Run: headless pygame with SDL's dummy video driver; simulated clock (each Clock.tick advances the game by its frame time, no real sleeping); random seed 0; keys injected as events and as key.get_pressed() state; no mouse input; restart key C tapped at the start of phases 3 and 4.
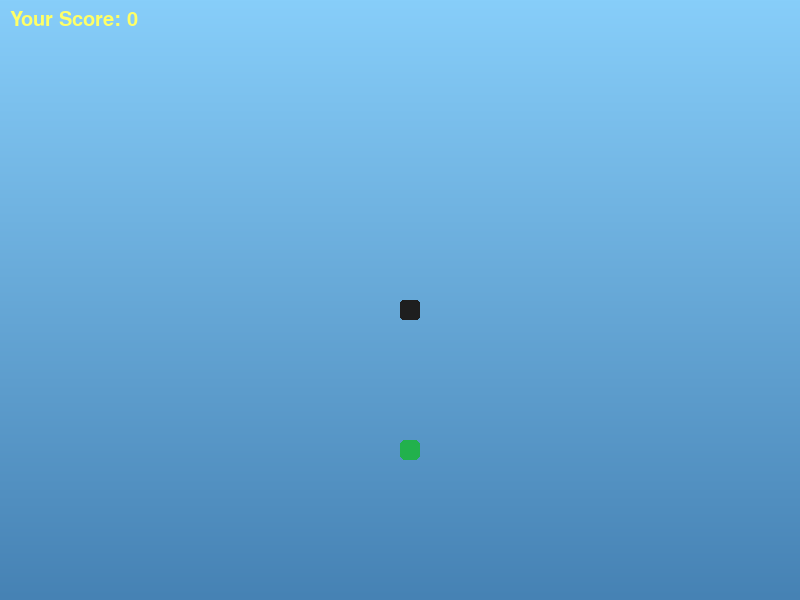
Frame 1 of 4 · flips 1–60 · no input
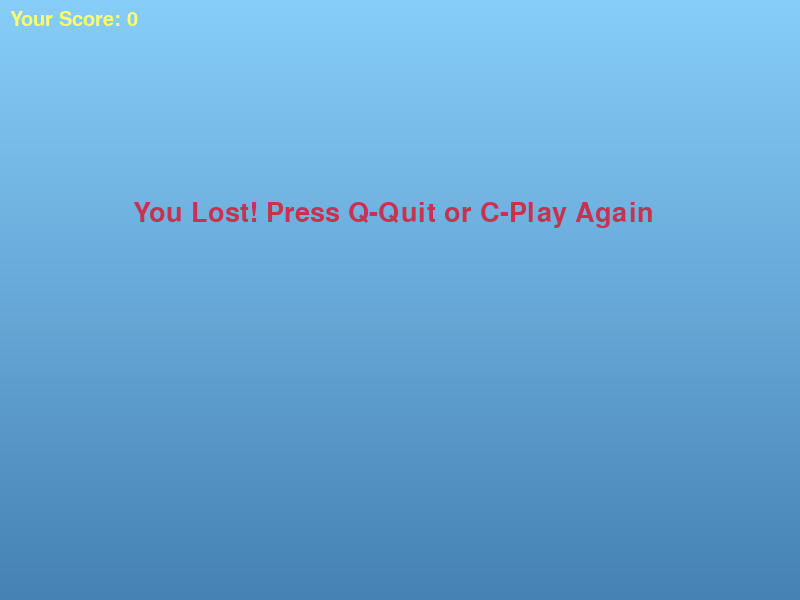
Frame 2 of 4 · flips 61–180 · tapped SPACE, RETURN · held RIGHT (→), D
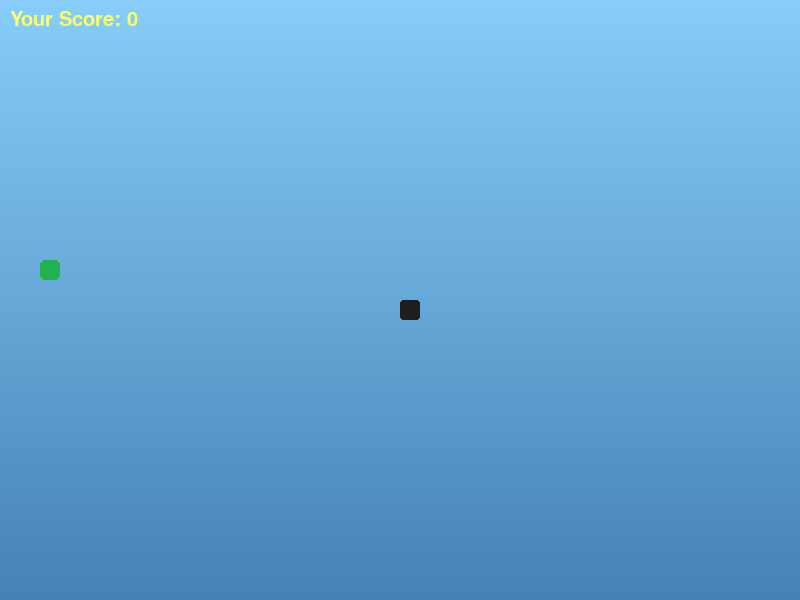
Frame 3 of 4 · flips 181–300 · tapped C · held DOWN (↓), S
Frame 4 of 4 · flips 301–420 · tapped C · held LEFT (←), A, UP (↑), W · screen same as frame 2, image omitted

The pygame program that drew these frames:

import pygame
import random

# Initialize Pygame
pygame.init()

# Screen dimensions
SCREEN_WIDTH, SCREEN_HEIGHT = 800, 600

# Colors
WHITE = (255, 255, 255)
YELLOW = (255, 255, 102)
BLACK = (30, 30, 30)
RED = (200, 50, 80)
GREEN = (34, 177, 76)
BLUE = (135, 206, 250)

# Snake settings
SNAKE_BLOCK = 20
SNAKE_SPEED = 15

# Initialize display
screen = pygame.display.set_mode((SCREEN_WIDTH, SCREEN_HEIGHT))
pygame.display.set_caption("Snake Game")

clock = pygame.time.Clock()
font_style = pygame.font.SysFont("comicsansms", 40)
score_font = pygame.font.SysFont("comicsansms", 30)

def draw_gradient_background(color1, color2):
    """Creates a vertical gradient background."""
    for i in range(SCREEN_HEIGHT):
        color = [
            int(color1[j] + (color2[j] - color1[j]) * (i / SCREEN_HEIGHT)) for j in range(3)
        ]
        pygame.draw.line(screen, color, (0, i), (SCREEN_WIDTH, i))

def score_display(score):
    """Displays the score on the screen."""
    value = score_font.render(f"Your Score: {score}", True, YELLOW)
    screen.blit(value, (10, 10))

def draw_snake(snake_block, snake_list):
    """Draws the snake on the screen."""
    for x in snake_list:
        pygame.draw.rect(
            screen, BLACK, [x[0], x[1], snake_block, snake_block], border_radius=3
        )

def message(msg, color):
    """Displays a message on the screen."""
    mesg = font_style.render(msg, True, color)
    screen.blit(mesg, (SCREEN_WIDTH / 6, SCREEN_HEIGHT / 3))

def spawn_food():
    """Spawns food at a random position on the screen."""
    return (
        round(random.randrange(0, SCREEN_WIDTH - SNAKE_BLOCK) / 20.0) * 20.0,
        round(random.randrange(0, SCREEN_HEIGHT - SNAKE_BLOCK) / 20.0) * 20.0,
    )

def game_loop():
    game_over = False
    game_close = False

    x1, y1 = SCREEN_WIDTH // 2, SCREEN_HEIGHT // 2
    x1_change, y1_change = 0, 0

    snake_list = []
    length_of_snake = 1

    foodx, foody = spawn_food()

    while not game_over:
        while game_close:
            draw_gradient_background((135, 206, 250), (70, 130, 180))
            message("You Lost! Press Q-Quit or C-Play Again", RED)
            score_display(length_of_snake - 1)
            pygame.display.update()

            for event in pygame.event.get():
                if event.type == pygame.KEYDOWN:
                    if event.key == pygame.K_q:
                        game_over = True
                        game_close = False
                    elif event.key == pygame.K_c:
                        game_loop()

        for event in pygame.event.get():
            if event.type == pygame.QUIT:
                game_over = True
            if event.type == pygame.KEYDOWN:
                if event.key == pygame.K_LEFT and x1_change == 0:
                    x1_change, y1_change = -SNAKE_BLOCK, 0
                elif event.key == pygame.K_RIGHT and x1_change == 0:
                    x1_change, y1_change = SNAKE_BLOCK, 0
                elif event.key == pygame.K_UP and y1_change == 0:
                    x1_change, y1_change = 0, -SNAKE_BLOCK
                elif event.key == pygame.K_DOWN and y1_change == 0:
                    x1_change, y1_change = 0, SNAKE_BLOCK

        # Boundary collision
        if x1 >= SCREEN_WIDTH or x1 < 0 or y1 >= SCREEN_HEIGHT or y1 < 0:
            game_close = True

        x1 += x1_change
        y1 += y1_change

        draw_gradient_background((135, 206, 250), (70, 130, 180))
        pygame.draw.rect(screen, GREEN, [foodx, foody, SNAKE_BLOCK, SNAKE_BLOCK], border_radius=5)

        snake_head = [x1, y1]
        snake_list.append(snake_head)

        if len(snake_list) > length_of_snake:
            del snake_list[0]

        # Check collision with self
        if snake_head in snake_list[:-1]:
            game_close = True

        draw_snake(SNAKE_BLOCK, snake_list)
        score_display(length_of_snake - 1)

        # Check if snake eats food
        if x1 == foodx and y1 == foody:
            foodx, foody = spawn_food()
            length_of_snake += 1

        pygame.display.update()
        clock.tick(SNAKE_SPEED)

    pygame.quit()
    quit()

game_loop()
